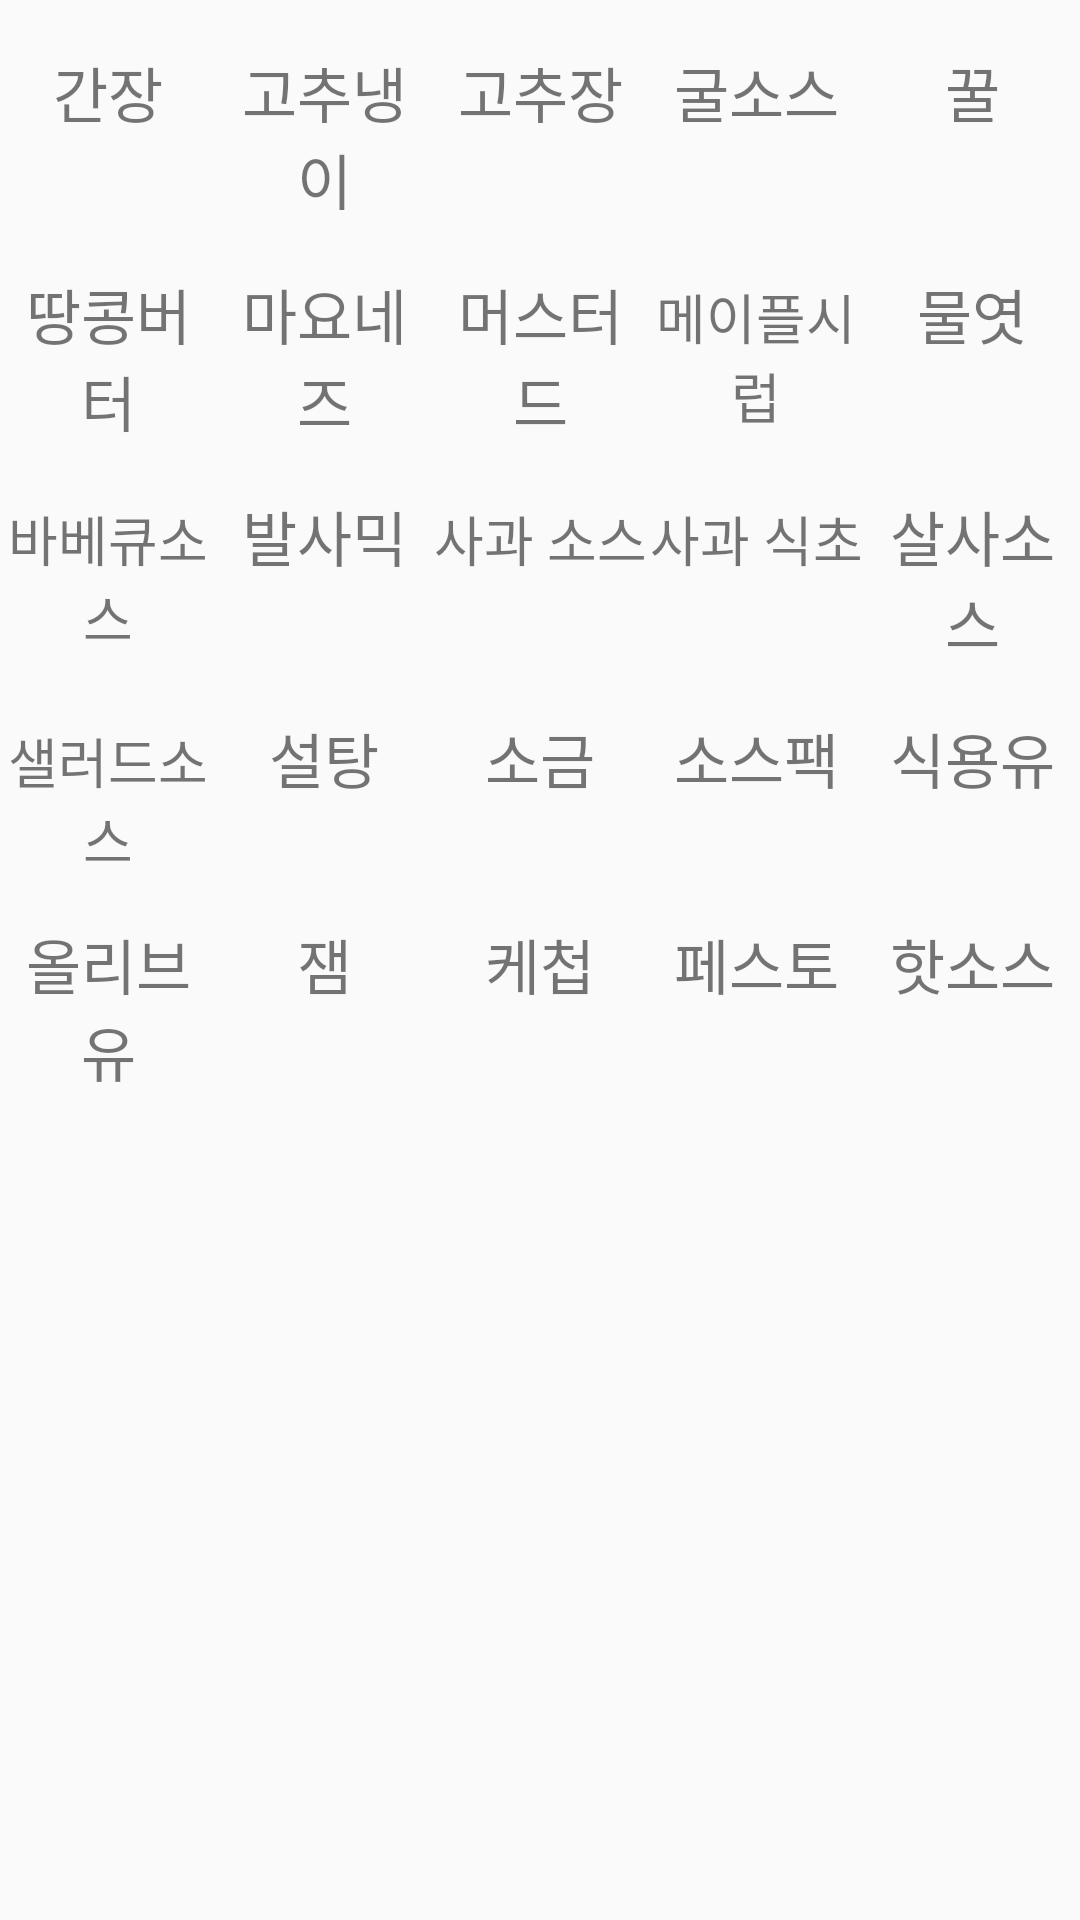

The Android layout XML behind this screen, and the referenced resources:
<!-- AndroidManifest.xml: application theme Theme.MyApplication -->
<!-- res/layout/subcategory_seasoning_row.xml -->
<LinearLayout xmlns:android="http://schemas.android.com/apk/res/android"
    android:id="@+id/subcategory_layout_seasoning_group_all"
    android:layout_width="match_parent"
    android:layout_height="wrap_content"
    android:orientation="vertical"
    android:layout_below="@id/divider_container">
    <LinearLayout
        android:id="@+id/subcategory_layout_seasoning_group"
        android:layout_width="match_parent"
        android:layout_height="wrap_content"
        android:orientation="vertical"
        android:layout_below="@id/divider_container">
        <LinearLayout
            android:id="@+id/subcategory_layout_seasoning"
            android:layout_width="match_parent"
            android:layout_height="wrap_content"
            android:orientation="horizontal"
            android:layout_below="@id/divider_container"
            android:layout_marginTop="16dp">
            <TextView
                android:id="@+id/subcategory_soySauce"
                android:layout_width="0dp"
                android:layout_height="wrap_content"
                android:layout_weight="1"
                android:text="간장"
                android:textSize="20sp"
                android:gravity="center"/>
            <TextView
                android:id="@+id/subcategory_horseradish"
                android:layout_width="0dp"
                android:layout_height="wrap_content"
                android:layout_weight="1"
                android:text="고추냉이"
                android:textSize="20sp"
                android:gravity="center"/>
            <TextView
                android:id="@+id/subcategory_gochujang"
                android:layout_width="0dp"
                android:layout_height="wrap_content"
                android:layout_weight="1"
                android:text="고추장"
                android:textSize="20sp"
                android:gravity="center"/>
            <TextView
                android:id="@+id/subcategory_oysterSauce"
                android:layout_width="0dp"
                android:layout_height="wrap_content"
                android:layout_weight="1"
                android:text="굴소스"
                android:textSize="20sp"
                android:gravity="center"/>
            <TextView
                android:id="@+id/subcategory_honey"
                android:layout_width="0dp"
                android:layout_height="wrap_content"
                android:layout_weight="1"
                android:text="꿀"
                android:textSize="20sp"
                android:gravity="center"/>
        </LinearLayout>
        <LinearLayout
            android:id="@+id/subcategory_layout_seasoning2"
            android:layout_width="match_parent"
            android:layout_height="wrap_content"
            android:orientation="horizontal"
            android:layout_below="@id/subcategory_layout_seasoning"
            android:layout_marginTop="16dp">
            <TextView
                android:id="@+id/subcategory_peanutButter"
                android:layout_width="0dp"
                android:layout_height="wrap_content"
                android:layout_weight="1"
                android:text="땅콩버터"
                android:textSize="20sp"
                android:gravity="center"/>
            <TextView
                android:id="@+id/subcategory_mayonnaise"
                android:layout_width="0dp"
                android:layout_height="wrap_content"
                android:layout_weight="1"
                android:text="마요네즈"
                android:textSize="20sp"
                android:gravity="center"/>
            <TextView
                android:id="@+id/subcategory_mustard"
                android:layout_width="0dp"
                android:layout_height="wrap_content"
                android:layout_weight="1"
                android:text="머스터드"
                android:textSize="20sp"
                android:gravity="center"/>
            <TextView
                android:id="@+id/subcategory_mapleSyrup"
                android:layout_width="0dp"
                android:layout_height="wrap_content"
                android:layout_weight="1"
                android:text="메이플시럽"
                android:textSize="18sp"
                android:gravity="center"/>
            <TextView
                android:id="@+id/subcategory_starchSyrup"
                android:layout_width="0dp"
                android:layout_height="wrap_content"
                android:layout_weight="1"
                android:text="물엿"
                android:textSize="20sp"
                android:gravity="center"/>
        </LinearLayout>
        <LinearLayout
            android:id="@+id/subcategory_layout_seasoning3"
            android:layout_width="match_parent"
            android:layout_height="wrap_content"
            android:orientation="horizontal"
            android:layout_below="@id/subcategory_layout_seasoning2"
            android:layout_marginTop="16dp">
            <TextView
                android:id="@+id/subcategory_barbecueSauce"
                android:layout_width="0dp"
                android:layout_height="wrap_content"
                android:layout_weight="1"
                android:text="바베큐소스"
                android:textSize="18sp"
                android:gravity="center"/>
            <TextView
                android:id="@+id/subcategory_balsamicVinegar"
                android:layout_width="0dp"
                android:layout_height="wrap_content"
                android:layout_weight="1"
                android:text="발사믹"
                android:textSize="20sp"
                android:gravity="center"/>
            <TextView
                android:id="@+id/subcategory_appleSauce"
                android:layout_width="0dp"
                android:layout_height="wrap_content"
                android:layout_weight="1"
                android:text="사과 소스"
                android:textSize="18sp"
                android:gravity="center"/>
            <TextView
                android:id="@+id/subcategory_appleVinegar"
                android:layout_width="0dp"
                android:layout_height="wrap_content"
                android:layout_weight="1"
                android:text="사과 식초"
                android:textSize="18sp"
                android:gravity="center"/>
            <TextView
                android:id="@+id/subcategory_salsaSauce"
                android:layout_width="0dp"
                android:layout_height="wrap_content"
                android:layout_weight="1"
                android:text="살사소스"
                android:textSize="20sp"
                android:gravity="center"/>
        </LinearLayout>
        <LinearLayout
            android:id="@+id/subcategory_layout_seasoning4"
            android:layout_width="match_parent"
            android:layout_height="wrap_content"
            android:orientation="horizontal"
            android:layout_below="@id/subcategory_layout_seasoning3"
            android:layout_marginTop="16dp">
            <TextView
                android:id="@+id/subcategory_saladSauce"
                android:layout_width="0dp"
                android:layout_height="wrap_content"
                android:layout_weight="1"
                android:text="샐러드소스"
                android:textSize="18sp"
                android:gravity="center"/>
            <TextView
                android:id="@+id/subcategory_sugar"
                android:layout_width="0dp"
                android:layout_height="wrap_content"
                android:layout_weight="1"
                android:text="설탕"
                android:textSize="20sp"
                android:gravity="center"/>
            <TextView
                android:id="@+id/subcategory_salt"
                android:layout_width="0dp"
                android:layout_height="wrap_content"
                android:layout_weight="1"
                android:text="소금"
                android:textSize="20sp"
                android:gravity="center"/>
            <TextView
                android:id="@+id/subcategory_saucePack"
                android:layout_width="0dp"
                android:layout_height="wrap_content"
                android:layout_weight="1"
                android:text="소스팩"
                android:textSize="20sp"
                android:gravity="center"/>
            <TextView
                android:id="@+id/subcategory_cookingOil"
                android:layout_width="0dp"
                android:layout_height="wrap_content"
                android:layout_weight="1"
                android:text="식용유"
                android:textSize="20sp"
                android:gravity="center"/>
        </LinearLayout>
        <LinearLayout
            android:id="@+id/subcategory_layout_seasoning5"
            android:layout_width="match_parent"
            android:layout_height="wrap_content"
            android:orientation="horizontal"
            android:layout_below="@id/subcategory_layout_seasoning4"
            android:layout_marginTop="16dp">
            <TextView
                android:id="@+id/subcategory_oliveOil"
                android:layout_width="0dp"
                android:layout_height="wrap_content"
                android:layout_weight="1"
                android:text="올리브유"
                android:textSize="20sp"
                android:gravity="center"/>
            <TextView
                android:id="@+id/subcategory_jam"
                android:layout_width="0dp"
                android:layout_height="wrap_content"
                android:layout_weight="1"
                android:text="잼"
                android:textSize="20sp"
                android:gravity="center"/>
            <TextView
                android:id="@+id/subcategory_ketchup"
                android:layout_width="0dp"
                android:layout_height="wrap_content"
                android:layout_weight="1"
                android:text="케첩"
                android:textSize="20sp"
                android:gravity="center"/>
            <TextView
                android:id="@+id/subcategory_pesto"
                android:layout_width="0dp"
                android:layout_height="wrap_content"
                android:layout_weight="1"
                android:text="페스토"
                android:textSize="20sp"
                android:gravity="center"/>
            <TextView
                android:id="@+id/subcategory_hotSauce"
                android:layout_width="0dp"
                android:layout_height="wrap_content"
                android:layout_weight="1"
                android:text="핫소스"
                android:textSize="20sp"
                android:gravity="center"/>
        </LinearLayout>
    </LinearLayout>
</LinearLayout>
<!-- resources referenced by this layout -->
<resources>
  <style name="Theme.MyApplication" parent="Base.Theme.MyApplication" />
  <style name="Base.Theme.MyApplication" parent="Theme.AppCompat.DayNight.NoActionBar">
       <item name="colorPrimaryDark">#e78111</item> 
          
          
      </style>
</resources>
